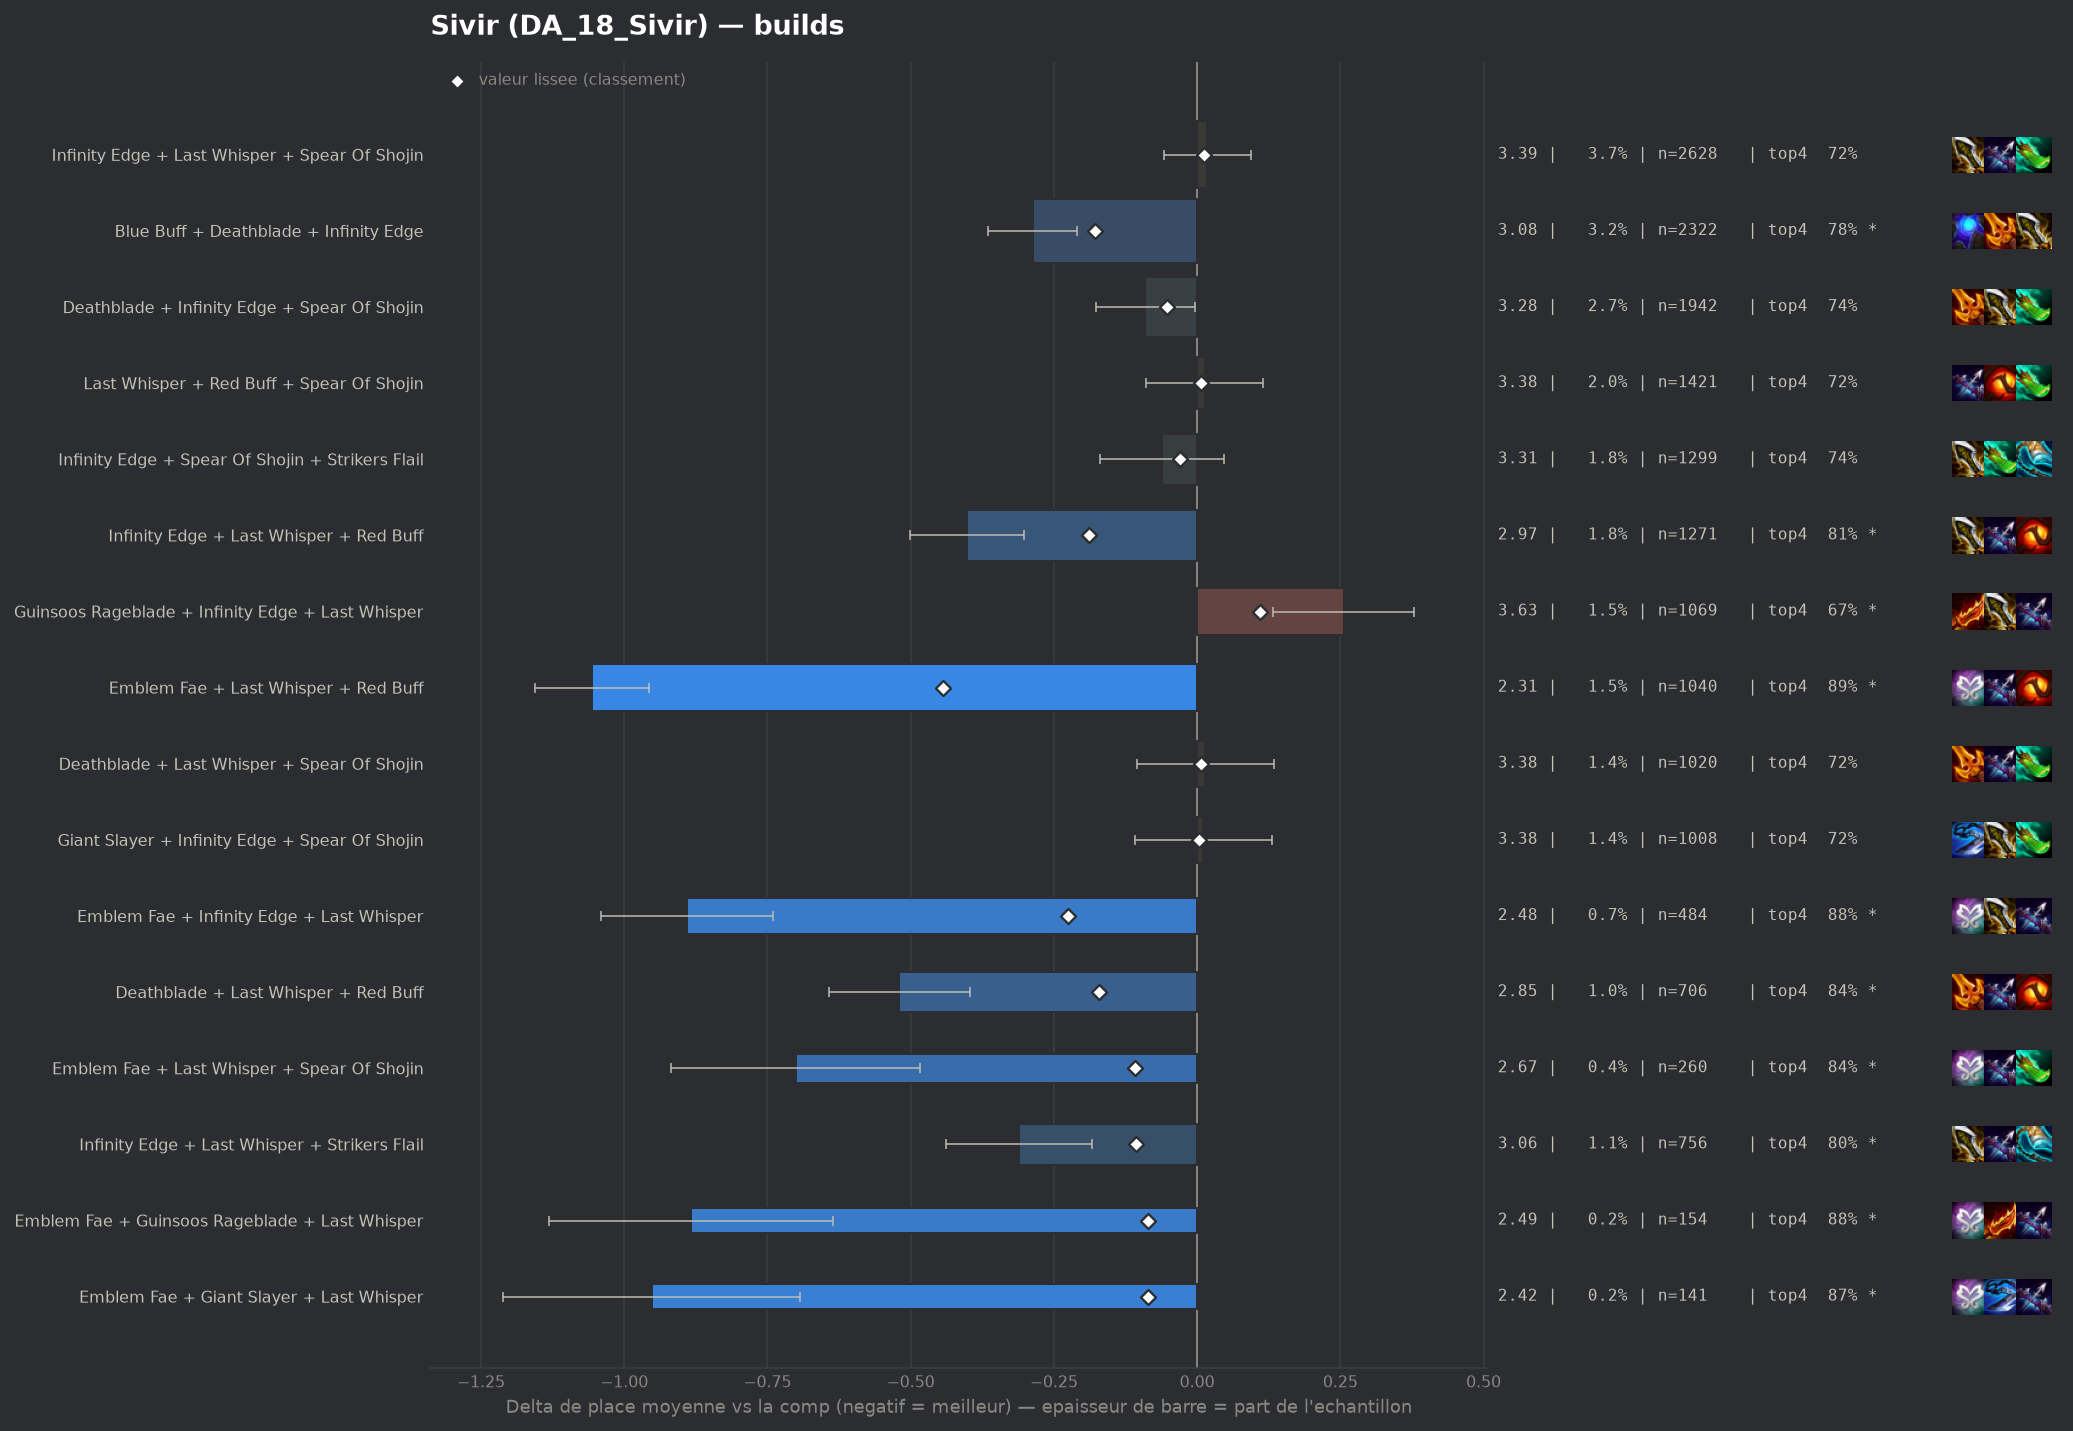

Values plotted in this chart, from the file beside it:
group, label, n, share, avg_place, shrunk_avg, score, d_avg, d_avg_pess, impact, d_top4, win, top2, top4, sd, z, p, significant
populaire, Emblem Fae + Last Whisper + Red Buff, 1040, 0.01454, 2.314, 2.926, -0.444, -1.056, -0.956, 0.0065, 0.1653, 0.4288, 0.675, 0.8875, 1.63, -20.67, 0.0, True
pepite, Emblem Fae + Infinity Edge + Last Whispe…, 484, 0.006768, 2.479, 3.145, -0.225, -0.891, -0.741, 0.0015, 0.1538, 0.3884, 0.6157, 0.876, 1.674, -11.65, 0.0, True
populaire, Infinity Edge + Last Whisper + Red Buff, 1271, 0.01777, 2.968, 3.181, -0.189, -0.402, -0.303, 0.0034, 0.0913, 0.2321, 0.5035, 0.8135, 1.791, -7.93, 0.0, True
populaire, Blue Buff + Deathblade + Infinity Edge, 2322, 0.03247, 3.083, 3.193, -0.178, -0.287, -0.209, 0.0058, 0.053, 0.2541, 0.4694, 0.7752, 1.879, -7.24, 0.0, True
pepite, Deathblade + Last Whisper + Red Buff, 706, 0.009872, 2.85, 3.198, -0.172, -0.52, -0.397, 0.0017, 0.1149, 0.228, 0.5099, 0.8371, 1.654, -8.3, 0.0, True
pepite, Emblem Fae + Last Whisper + Spear Of Sho…, 260, 0.003636, 2.669, 3.262, -0.108, -0.701, -0.483, 0.0004, 0.1162, 0.3192, 0.6, 0.8385, 1.793, -6.29, 0.0, True
pepite, Infinity Edge + Last Whisper + Strikers …, 756, 0.01057, 3.06, 3.263, -0.107, -0.311, -0.184, 0.0011, 0.0741, 0.2222, 0.4537, 0.7963, 1.77, -4.79, 0.0, True
pepite, Emblem Fae + Guinsoos Rageblade + Last W…, 154, 0.002153, 2.487, 3.284, -0.086, -0.883, -0.635, 0.0002, 0.1609, 0.3506, 0.5974, 0.8831, 1.568, -6.98, 0.0, True
pepite, Emblem Fae + Giant Slayer + Last Whisper, 141, 0.001972, 2.418, 3.285, -0.085, -0.952, -0.693, 0.0002, 0.143, 0.3688, 0.6312, 0.8652, 1.567, -7.2, 0.0, True
, Emblem Fae + Infinity Edge + Red Buff, 134, 0.001874, 2.425, 3.289, -0.081, -0.945, -0.678, 0.0002, 0.1733, 0.3731, 0.6119, 0.8955, 1.571, -6.95, 0.0, True
, Giant Slayer + Last Whisper + Red Buff, 320, 0.004475, 2.934, 3.29, -0.08, -0.436, -0.248, 0.0004, 0.0996, 0.2406, 0.4813, 0.8219, 1.706, -4.56, 1e-05, True
, Blue Buff + Infinity Edge + Strikers Fla…, 613, 0.008572, 3.108, 3.291, -0.079, -0.262, -0.113, 0.0007, 0.0608, 0.2284, 0.4747, 0.783, 1.88, -3.44, 0.00058, True
, Emblem Fae + Deathblade + Last Whisper, 190, 0.002657, 2.753, 3.298, -0.072, -0.618, -0.353, 0.0002, 0.0883, 0.3053, 0.5895, 0.8105, 1.86, -4.57, 0.0, True
, Emblem Fae + Infinity Edge + Strikers Fl…, 118, 0.00165, 2.449, 3.3, -0.07, -0.921, -0.63, 0.0001, 0.1507, 0.3644, 0.6102, 0.8729, 1.613, -6.19, 0.0, True
, Giant Slayer + Infinity Edge + Last Whis…, 562, 0.007858, 3.139, 3.305, -0.065, -0.231, -0.082, 0.0005, 0.0554, 0.2028, 0.4413, 0.7776, 1.797, -3.04, 0.00238, True
, Hextech Gunblade + Infinity Edge + Last …, 184, 0.002573, 2.815, 3.307, -0.063, -0.555, -0.325, 0.0002, 0.131, 0.25, 0.4891, 0.8533, 1.591, -4.72, 0.0, True
, Hextech Gunblade + Last Whisper + Red Bu…, 135, 0.001888, 2.644, 3.308, -0.063, -0.726, -0.456, 0.0001, 0.1444, 0.2815, 0.5407, 0.8667, 1.594, -5.28, 0.0, True
, Infinity Edge + Red Buff + Strikers Flai…, 288, 0.004027, 3.014, 3.31, -0.06, -0.356, -0.155, 0.0002, 0.0868, 0.2153, 0.4583, 0.809, 1.734, -3.48, 0.00051, True
, Guinsoos Rageblade + Last Whisper + Red …, 313, 0.004377, 3.048, 3.312, -0.058, -0.322, -0.135, 0.0003, 0.0669, 0.1949, 0.4696, 0.7891, 1.687, -3.37, 0.00075, True
, Deathblade + Giant Slayer + Infinity Edg…, 443, 0.006194, 3.142, 3.316, -0.054, -0.228, -0.053, 0.0003, 0.043, 0.2167, 0.4628, 0.7652, 1.873, -2.55, 0.01069, True
populaire, Deathblade + Infinity Edge + Spear Of Sh…, 1942, 0.02715, 3.28, 3.318, -0.052, -0.091, -0.004, 0.0014, 0.0208, 0.2091, 0.431, 0.743, 1.914, -2.06, 0.03988, False
, Emblem Fae + Blue Buff + Last Whisper, 110, 0.001538, 2.664, 3.32, -0.05, -0.707, -0.374, 0.0001, 0.1323, 0.3818, 0.5364, 0.8545, 1.775, -4.17, 3e-05, True
, Emblem Fae + Red Buff + Spear Of Shojin, 81, 0.001133, 2.432, 3.32, -0.05, -0.938, -0.565, 0.0001, 0.179, 0.4198, 0.6049, 0.9012, 1.714, -4.92, 0.0, True
, Emblem Fae + Giant Slayer + Red Buff, 48, 0.0006712, 1.833, 3.32, -0.05, -1.537, -1.24, 0.0, 0.2361, 0.4583, 0.8542, 0.9583, 1.047, -10.15, 0.0, True
, Krakens Fury + Last Whisper + Red Buff, 165, 0.002307, 2.903, 3.322, -0.048, -0.467, -0.213, 0.0001, 0.102, 0.2182, 0.5091, 0.8242, 1.66, -3.61, 0.00031, True
, Infinity Edge + Last Whisper + Morellono…, 111, 0.001552, 2.712, 3.323, -0.047, -0.658, -0.335, 0.0001, 0.1336, 0.2703, 0.6036, 0.8559, 1.737, -3.99, 7e-05, True
, Emblem Fae + Blue Buff + Infinity Edge, 154, 0.002153, 2.922, 3.327, -0.044, -0.448, -0.139, 0.0001, 0.0765, 0.3312, 0.513, 0.7987, 1.956, -2.84, 0.00451, True
, Emblem Fae + Infinity Edge + Spear Of Sh…, 258, 0.003608, 3.105, 3.33, -0.041, -0.265, -0.02, 0.0001, 0.0375, 0.2636, 0.4922, 0.7597, 2.01, -2.12, 0.03416, False
, Last Whisper + Red Buff + Strikers Flail, 179, 0.002503, 3.028, 3.332, -0.038, -0.342, -0.087, 0.0001, 0.1046, 0.1676, 0.4804, 0.8268, 1.738, -2.63, 0.00855, True
, Emblem Fae + Deathblade + Red Buff, 61, 0.000853, 2.443, 3.332, -0.038, -0.928, -0.522, 0.0, 0.1794, 0.3443, 0.623, 0.9016, 1.615, -4.48, 1e-05, True
, Blue Buff + Giant Slayer + Infinity Edge, 482, 0.00674, 3.224, 3.333, -0.037, -0.146, 0.0, 0.0002, 0.0247, 0.1929, 0.4232, 0.7469, 1.81, -1.76, 0.07765, False
, Deathblade + Giant Slayer + Spear Of Sho…, 438, 0.006125, 3.217, 3.334, -0.036, -0.153, 0.0, 0.0002, 0.0266, 0.2078, 0.4384, 0.7489, 1.868, -1.71, 0.08705, False
, Giant Slayer + Infinity Edge + Red Buff, 235, 0.003286, 3.115, 3.334, -0.036, -0.255, -0.021, 0.0001, 0.048, 0.2128, 0.4681, 0.7702, 1.831, -2.13, 0.03293, False
, Blue Buff + Deathblade + Deathblade, 107, 0.001496, 2.86, 3.335, -0.036, -0.51, -0.169, 0.0001, 0.0815, 0.2804, 0.5327, 0.8037, 1.801, -2.93, 0.0034, True
, Deathblade + Krakens Fury + Red Buff, 85, 0.001189, 2.765, 3.336, -0.034, -0.605, -0.273, 0.0, 0.1131, 0.2353, 0.5412, 0.8353, 1.562, -3.57, 0.00036, True
, Hextech Gunblade + Last Whisper + Spear …, 137, 0.001916, 2.993, 3.337, -0.033, -0.377, -0.101, 0.0001, 0.1099, 0.1606, 0.4672, 0.8321, 1.65, -2.67, 0.0075, True
, Hextech Gunblade + Infinity Edge + Strik…, 62, 0.0008669, 2.565, 3.337, -0.033, -0.806, -0.385, 0.0, 0.1326, 0.371, 0.5806, 0.8548, 1.691, -3.75, 0.00018, True
, Deathblade + Giant Slayer + Last Whisper, 283, 0.003957, 3.177, 3.338, -0.032, -0.193, 0.0, 0.0001, 0.0587, 0.1802, 0.4417, 0.7809, 1.788, -1.82, 0.06945, False
, Emblem Fae + Krakens Fury + Last Whisper, 79, 0.001105, 2.772, 3.339, -0.031, -0.598, -0.254, 0.0, 0.1132, 0.2911, 0.4937, 0.8354, 1.559, -3.41, 0.00066, True
populaire, Infinity Edge + Spear Of Shojin + Strike…, 1299, 0.01816, 3.309, 3.341, -0.029, -0.061, 0.0, 0.0005, 0.0145, 0.2194, 0.4149, 0.7367, 1.967, -1.1, 0.2705, False
, Blue Buff + Giant Slayer + Red Buff, 124, 0.001734, 3.008, 3.341, -0.029, -0.362, -0.047, 0.0001, 0.0197, 0.2581, 0.4758, 0.7419, 1.789, -2.25, 0.02438, True
, Emblem Fae + Giant Slayer + Infinity Edg…, 66, 0.0009229, 2.727, 3.342, -0.028, -0.643, -0.232, 0.0, 0.1263, 0.2879, 0.5455, 0.8485, 1.702, -3.07, 0.00216, True
, Giant Slayer + Infinity Edge + Strikers …, 290, 0.004055, 3.21, 3.343, -0.027, -0.16, 0.0, 0.0001, 0.0433, 0.2207, 0.4414, 0.7655, 1.903, -1.43, 0.1536, False
, Giant Slayer + Guinsoos Rageblade + Last…, 277, 0.003873, 3.202, 3.343, -0.027, -0.168, 0.0, 0.0001, 0.0467, 0.2022, 0.4296, 0.769, 1.845, -1.51, 0.1305, False
, Deathblade + Hextech Gunblade + Last Whi…, 89, 0.001244, 2.933, 3.345, -0.026, -0.438, -0.07, 0.0, 0.1092, 0.2022, 0.5056, 0.8315, 1.766, -2.34, 0.01952, True
, Deathblade + Infinity Edge + Last Whispe…, 983, 0.01375, 3.309, 3.345, -0.025, -0.061, 0.0, 0.0003, 0.0051, 0.1892, 0.4201, 0.7274, 1.894, -1.0, 0.3172, False
, Blue Buff + Last Whisper + Red Buff, 313, 0.004377, 3.233, 3.346, -0.025, -0.137, 0.0, 0.0001, 0.0382, 0.1853, 0.4345, 0.7604, 1.866, -1.29, 0.1953, False
, Emblem Fae + Last Whisper + Morellonomic…, 56, 0.000783, 2.696, 3.345, -0.025, -0.674, -0.189, 0.0, 0.0813, 0.4286, 0.5357, 0.8036, 1.851, -2.72, 0.00647, True
, Blue Buff + Deathblade + Strikers Flail, 115, 0.001608, 3.061, 3.347, -0.023, -0.309, 0.0, 0.0, 0.0517, 0.2522, 0.4783, 0.7739, 1.824, -1.82, 0.06927, False
, Blue Buff + Hextech Gunblade + Infinity …, 86, 0.001203, 2.965, 3.347, -0.023, -0.405, -0.031, 0.0, 0.0685, 0.2093, 0.5233, 0.7907, 1.768, -2.12, 0.03379, False
, Hextech Gunblade + Infinity Edge + Red B…, 72, 0.001007, 2.889, 3.347, -0.023, -0.481, -0.095, 0.0, 0.1111, 0.1944, 0.5278, 0.8333, 1.671, -2.44, 0.01462, True
, Emblem Blossom + Giant Slayer + Infinity…, 73, 0.001021, 2.932, 3.349, -0.021, -0.439, 0.0, 0.0, 0.0449, 0.3151, 0.589, 0.7671, 2.115, -1.77, 0.07658, False
, Giant Slayer + Krakens Fury + Last Whisp…, 87, 0.001217, 3.023, 3.35, -0.02, -0.347, 0.0, 0.0, 0.0709, 0.1724, 0.4828, 0.7931, 1.675, -1.93, 0.05335, False
, Emblem Blossom + Infinity Edge + Striker…, 80, 0.001119, 2.987, 3.35, -0.02, -0.383, 0.0, 0.0, 0.0528, 0.275, 0.5375, 0.775, 1.946, -1.76, 0.07881, False
, Emblem Fae + Guinsoos Rageblade + Red Bu…, 40, 0.0005593, 2.65, 3.351, -0.02, -0.72, -0.301, 0.0, 0.1778, 0.15, 0.575, 0.9, 1.352, -3.37, 0.00076, True
, Last Whisper + Morellonomicon + Spear Of…, 118, 0.00165, 3.119, 3.351, -0.019, -0.251, 0.0, 0.0, 0.0574, 0.2203, 0.4407, 0.7797, 1.795, -1.52, 0.1285, False
, Emblem Fae + Blue Buff + Deathblade, 42, 0.0005873, 2.69, 3.351, -0.019, -0.68, -0.249, 0.0, 0.1587, 0.2381, 0.5238, 0.881, 1.422, -3.09, 0.00197, True
, Blue Buff + Last Whisper + Spear Of Shoj…, 115, 0.001608, 3.122, 3.352, -0.018, -0.248, 0.0, 0.0, 0.0604, 0.1565, 0.4696, 0.7826, 1.74, -1.53, 0.1262, False
, Emblem Fae + Blue Buff + Red Buff, 49, 0.0006852, 2.816, 3.352, -0.018, -0.554, 0.0, 0.0, 0.0533, 0.3469, 0.5918, 0.7755, 2.007, -1.93, 0.05347, False
, Deathblade + Last Whisper + Morellonomic…, 47, 0.0006572, 2.809, 3.352, -0.018, -0.562, -0.087, 0.0, 0.1076, 0.2128, 0.5106, 0.8298, 1.658, -2.32, 0.02031, True
... 177 more rows
